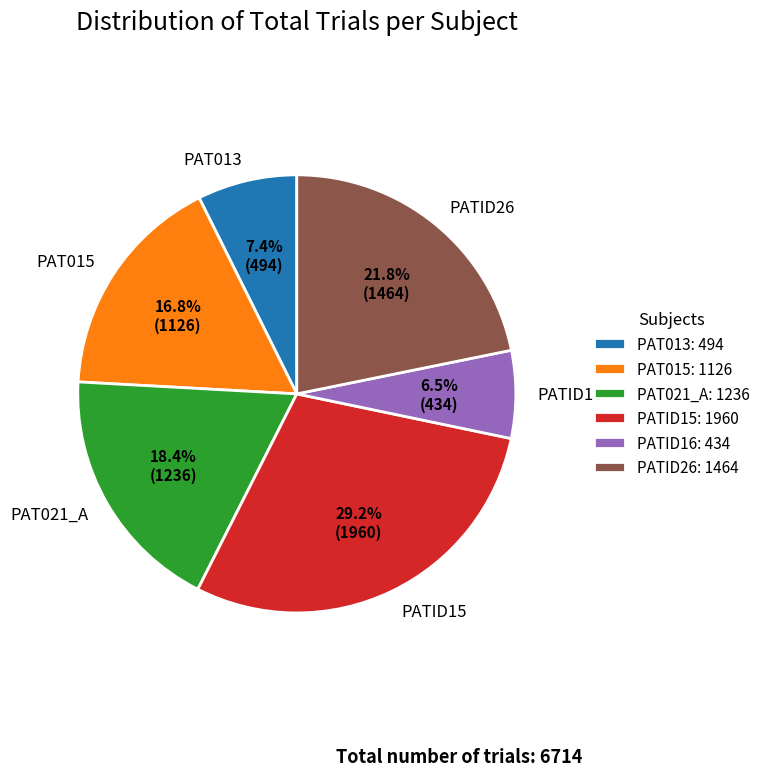

The matplotlib source for this figure:
import pandas as pd
import matplotlib.pyplot as plt

# ----- Data -----
data = [
    {"Subject": "PAT013",   "Total": 494},
    {"Subject": "PAT015",   "Total": 1126},
    {"Subject": "PAT021_A", "Total": 1236},
    {"Subject": "PATID15",  "Total": 1960},
    {"Subject": "PATID16",  "Total": 434},
    {"Subject": "PATID26",  "Total": 1464},
]
df = pd.DataFrame(data)

labels = df["Subject"].tolist()
sizes = df["Total"].tolist()
total_trials = sum(sizes)

# show percent + count
def autopct_format(values):
    total = sum(values)
    def fmt(pct):
        count = int(round(pct * total / 100.0))
        return f"{pct:.1f}%\n({count})"
    return fmt

# ----- Plot -----
fig, ax = plt.subplots(figsize=(9, 8))

wedges, texts, autotexts = ax.pie(
    sizes,
    labels=labels,
    startangle=90,
    autopct=autopct_format(sizes),
    pctdistance=0.65,         # position of % text
    labeldistance=1.10,       # position of subject labels
    wedgeprops=dict(edgecolor="white", linewidth=2),  # clean borders
)

# Styling
plt.setp(texts, fontsize=12)
plt.setp(autotexts, fontsize=11, fontweight="bold", color="black")

ax.set_title("Distribution of Total Trials per Subject", fontsize=18, pad=20)
ax.axis("equal")

# Legend (subject + count)
legend_labels = [f"{subj}: {n}" for subj, n in zip(labels, sizes)]
ax.legend(
    wedges,
    legend_labels,
    title="Subjects",
    loc="center left",
    bbox_to_anchor=(1.02, 0.5),
    frameon=False,
    fontsize=11,
    title_fontsize=12,
)

# Total number under the plot
fig.text(
    0.5, 0.04,
    f"Total number of trials: {total_trials}",
    ha="center",
    fontsize=13,
    fontweight="bold",
)

plt.tight_layout(rect=[0, 0.06, 0.85, 1])
plt.show()
